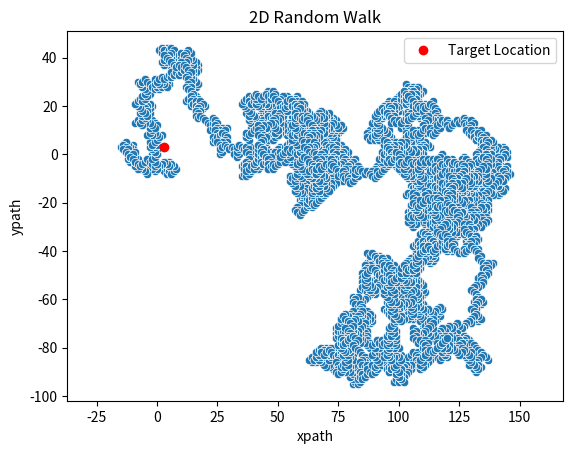

Here is the Python script that generated this plot:
import numpy as np
import matplotlib.pyplot as plt
import seaborn as sea


def run2dRandomWalk(steps: int, initialxPos: int, initialyPos: int, visualize: bool = False):
    x, y = initialxPos, initialyPos
    steps = steps
    x_history, y_history = [x], [y]
    x_target, y_target = 3,3
    timesTargetFound = 0

    for _ in range(steps):
        # Generate random steps in both x and y directions
        x_step, y_step = np.random.choice([-1, 1], 2)
        x += x_step
        y += y_step
        x_history.append(x)
        y_history.append(y)
        
        if x == x_target and y == y_target:
            timesTargetFound += 1
        
    print(f"found target {timesTargetFound} times")
    
    if visualize:
        arrow_x = np.array(x_history[:-1])  # Exclude the final position
        arrow_y = np.array(y_history[:-1])
        arrow_dx = np.diff(x_history)  # Differences between consecutive x positions
        arrow_dy = np.diff(y_history)  # Differences between consecutive y positions
        plt.quiver(arrow_x, arrow_y, arrow_dx, arrow_dy, angles='xy', scale_units='xy', scale=1, color='b', width=0.005, headwidth=5)
        sea.scatterplot(x=x_history, y=y_history)
        plt.plot(x_target, y_target, 'ro', label="Target Location")
        plt.xlabel("xpath")
        plt.ylabel("ypath")
        plt.title("2D Random Walk")
        plt.axis("equal")
        plt.legend()
        plt.savefig(fname = "2DRandomWalkVis.png")
        plt.show()

if __name__ == "__main__":
    run2dRandomWalk(10000,0,0, True)